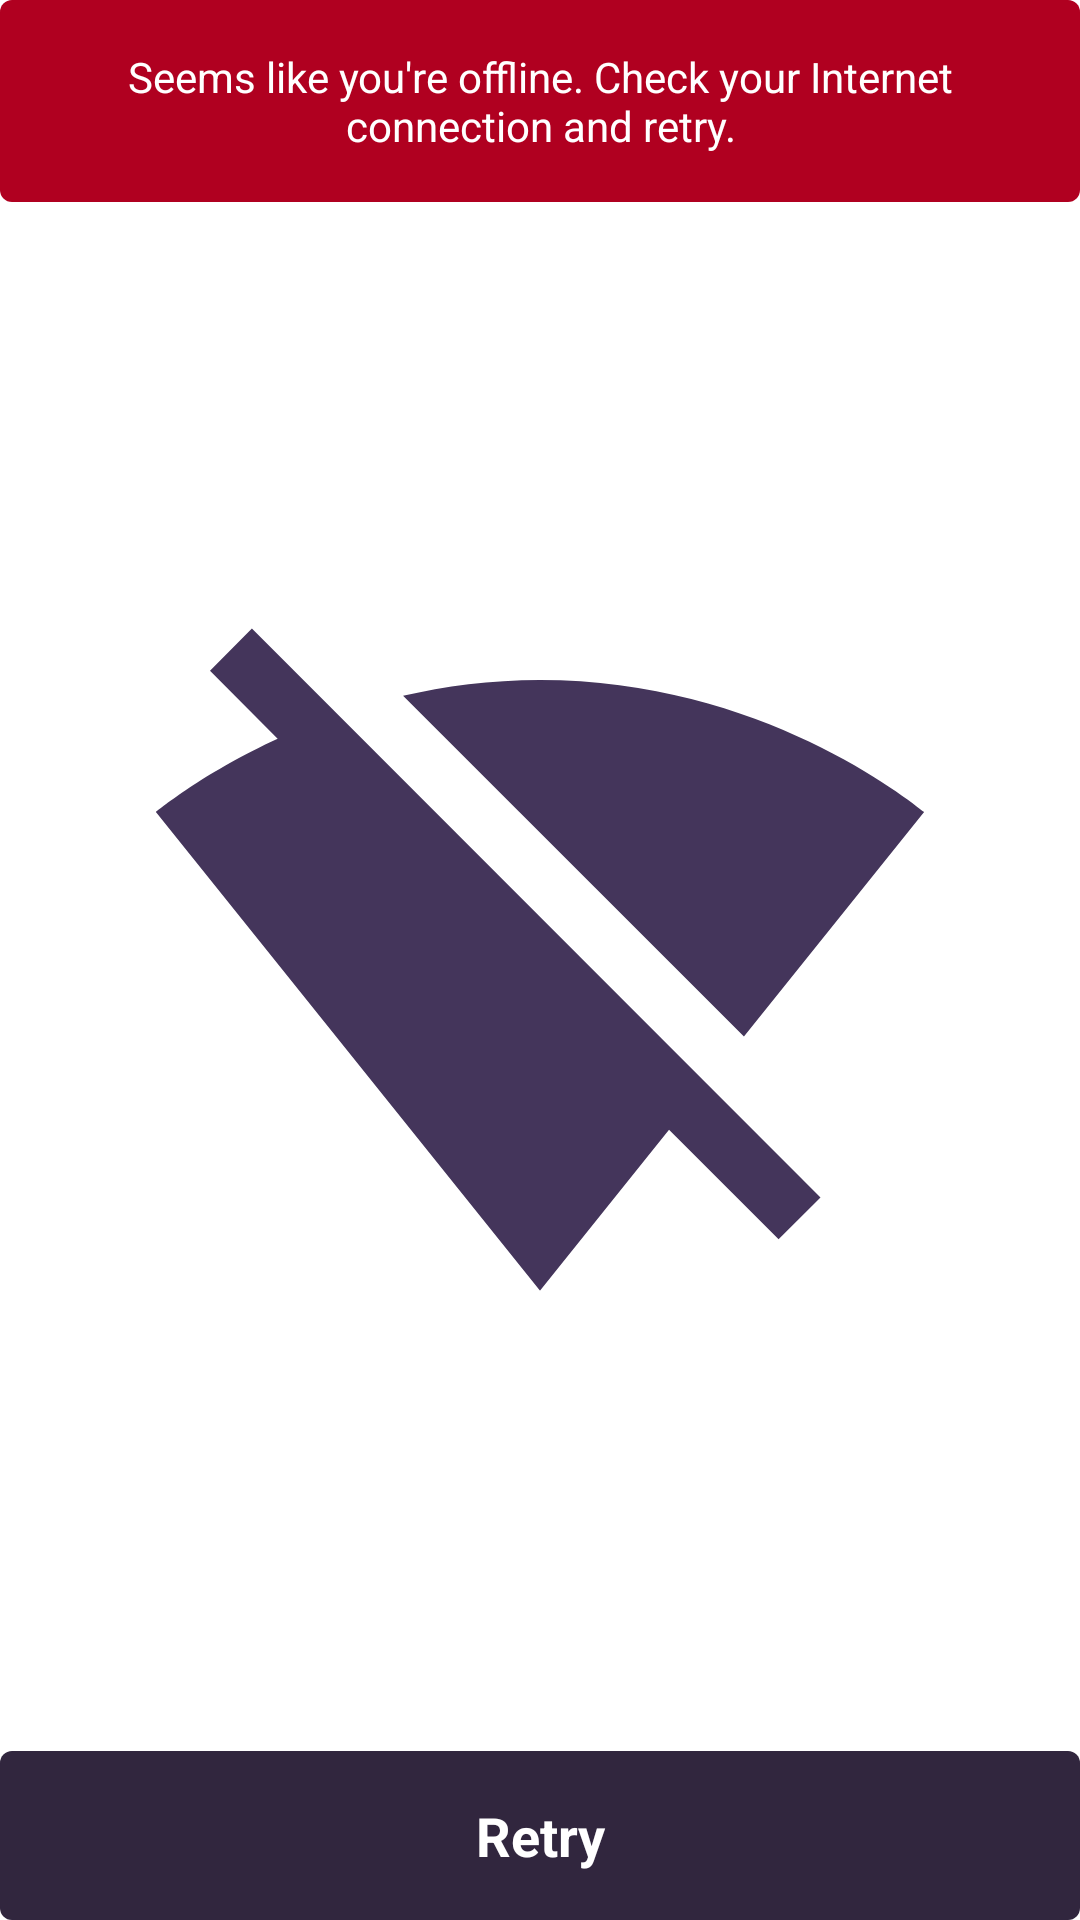

Here is an Android app screen rendered from its layout file. Give the layout XML and the strings, colors and styles it references.
<!-- AndroidManifest.xml: application theme AppTheme -->
<!-- res/layout/layout_no_internet_connection.xml -->
<?xml version="1.0" encoding="utf-8"?>
<androidx.constraintlayout.widget.ConstraintLayout xmlns:android="http://schemas.android.com/apk/res/android"
    xmlns:app="http://schemas.android.com/apk/res-auto"
    android:id="@+id/noInternetConnectionContainer"
    android:layout_width="match_parent"
    android:layout_height="match_parent">

    <TextView
        android:id="@+id/noInternetConnectionLabel"
        android:layout_width="0dp"
        android:layout_height="wrap_content"
        android:background="@drawable/bg_error"
        android:gravity="center"
        android:padding="@dimen/spacing_2x"
        android:text="@string/no_internet_connection_title"
        android:textAppearance="@style/Text.Subheading.White"
        app:layout_constraintEnd_toEndOf="parent"
        app:layout_constraintStart_toStartOf="parent"
        app:layout_constraintTop_toTopOf="parent" />

    <ImageView
        android:layout_width="0dp"
        android:layout_height="0dp"
        android:layout_margin="@dimen/spacing_6x"
        android:src="@drawable/ic_wifi_off"
        app:layout_constraintBottom_toTopOf="@id/buttonRetry"
        app:layout_constraintEnd_toEndOf="parent"
        app:layout_constraintStart_toStartOf="parent"
        app:layout_constraintTop_toBottomOf="@id/noInternetConnectionLabel" />

    <TextView
        android:id="@+id/buttonRetry"
        style="@style/PrimaryContainedButton"
        android:layout_width="match_parent"
        android:layout_height="wrap_content"
        android:text="@string/retry_button"
        app:layout_constraintBottom_toBottomOf="parent" />

</androidx.constraintlayout.widget.ConstraintLayout>
<!-- resources referenced by this layout -->
<resources>
  <dimen name="spacing_2x">16dp</dimen>
  <dimen name="spacing_6x">48dp</dimen>
  <!-- drawable bg_error (drawable) -->
  <?xml version="1.0" encoding="utf-8"?>
  <shape
  
      xmlns:android="http://schemas.android.com/apk/res/android"
      android:shape="rectangle">
  
      <solid android:color="@color/colorError" />
      <corners android:radius="4dp" />
  
  </shape>
  <!-- drawable ic_wifi_off (drawable) -->
  <vector xmlns:android="http://schemas.android.com/apk/res/android"
      android:width="24dp"
      android:height="24dp"
      android:viewportWidth="24"
      android:viewportHeight="24">
      <path
          android:fillColor="@color/colorSecondary"
          android:pathData="M23.64,7c-0.45,-0.34 -4.93,-4 -11.64,-4 -1.5,0 -2.89,0.19 -4.15,0.48L18.18,13.8 23.64,7zM17.04,15.22L3.27,1.44 2,2.72l2.05,2.06C1.91,5.76 0.59,6.82 0.36,7l11.63,14.49 0.01,0.01 0.01,-0.01 3.9,-4.86 3.32,3.32 1.27,-1.27 -3.46,-3.46z" />
  </vector>
  <string name="no_internet_connection_title">Seems like you\'re offline. Check your Internet connection and retry.</string>
  <string name="retry_button">Retry</string>
  <style name="PrimaryContainedButton">
          <item name="android:gravity">center</item>
          <item name="android:background">@drawable/bg_button</item>
          <item name="android:padding">@dimen/spacing_2x</item>
          <item name="android:textColor">@color/white</item>
          <item name="android:textSize">18sp</item>
          <item name="android:textStyle">bold</item>
      </style>
  <style name="Text.Subheading.White" parent="Text.Subheading">
          <item name="android:textColor">@color/white</item>
      </style>
  <style name="AppTheme" parent="Theme.MaterialComponents.Light.DarkActionBar">
  
          <item name="colorPrimary">@color/colorPrimary</item>
          <item name="colorPrimaryDark">@color/colorPrimaryDark</item>
          <item name="colorAccent">@color/colorAccent</item>
      </style>
  <color name="colorError">#B00020</color>
  <color name="colorSecondary">#44355B</color>
  <!-- drawable bg_button (drawable) -->
  <?xml version="1.0" encoding="utf-8"?>
  <shape
  
      xmlns:android="http://schemas.android.com/apk/res/android"
      android:shape="rectangle">
  
      <solid android:color="@color/button_color" />
      <corners android:radius="4dp" />
  
  </shape>
  <color name="white">#FFFFFF</color>
  <style name="Text.Subheading" parent="Text">
          <item name="android:textColor">@color/black</item>
          <item name="android:gravity">center_vertical</item>
          <item name="android:textSize">14sp</item>
      </style>
  <color name="colorPrimary">#31263E</color>
  <color name="colorPrimaryDark">#221E22</color>
  <color name="colorAccent">@color/flame</color>
  <style name="Text" />
  <color name="black">#000000</color>
  <color name="flame">#EE5622</color>
</resources>
